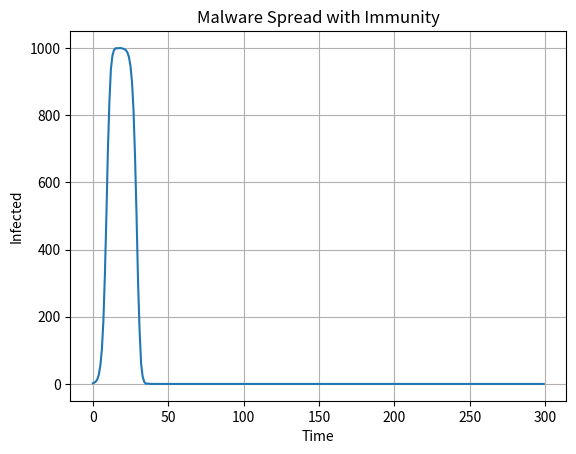

This chart was generated by the following Python code:
import random
import matplotlib.pyplot as plt

def malware_with_immunity(N=1000, steps=300, beta=1.0, immunity_time=20):
    nodes = [0] * N
    infection_age = [0] * N
    infected_counts = []
    nodes[random.randint(0, N-1)] = 1

    for _ in range(steps):
        new_nodes = nodes.copy()
        for i in range(N):
            if nodes[i] == 1:
                infection_age[i] += 1
                if random.random() < beta:
                    target = random.randint(0, N-1)
                    if nodes[target] == 0:
                        new_nodes[target] = 1
                if infection_age[i] >= immunity_time:
                    new_nodes[i] = 2
        nodes = new_nodes
        infected_counts.append(sum(1 for x in nodes if x == 1))
    return infected_counts

if __name__ == "__main__":
    I = malware_with_immunity()
    plt.plot(I)
    plt.title("Malware Spread with Immunity")
    plt.xlabel("Time")
    plt.ylabel("Infected")
    plt.grid()
    plt.show()